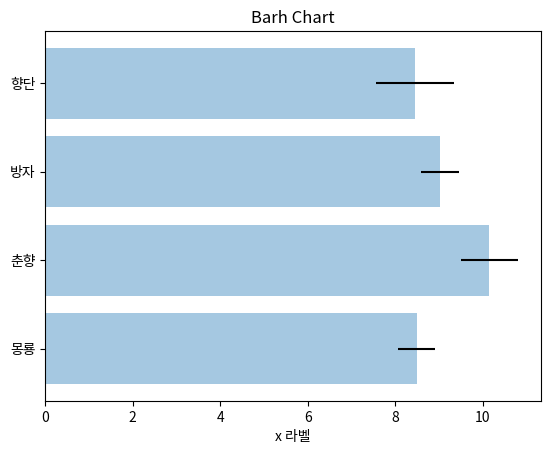

The matplotlib source for this figure:
# import matplotlib as mpl
import matplotlib.pyplot as plt
import numpy as np

np.random.seed(0)

people = ['몽룡', '춘향', '방자', '향단']
y_pos = np.arange(len(people))
performance = 3 + 10 * np.random.rand(len(people))
error = np.random.rand(len(people))

plt.title("Barh Chart")
plt.barh(y_pos, performance, xerr=error, alpha=0.4)
plt.yticks(y_pos, people)
plt.xlabel('x 라벨')
plt.show()